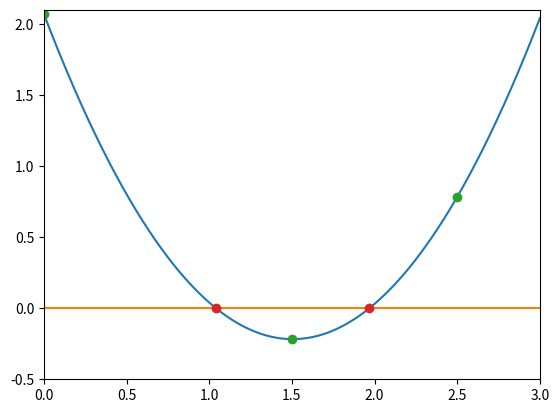

Source code (Python):
%matplotlib inline
import numpy as np
import matplotlib.pyplot as plt

def function_for_roots(x):
    a = 1.01
    b = -3.04
    c = 2.07
    return a*x**2 + b*x +c

def check_initial_values(f,x_min,x_max, tol):
    #check our initial guesses
    y_min = f(x_min)
    y_max = f(x_max)
    
    if(y_min*y_max>=0.0):
        print("No zero crossing found in the range =",x_min,x_max)
        s = "f(%f) = %f, f(%f) = %f" % (x_min,y_min,x_max,y_max)
        print(s)
        return 0
    if(np.fabs(y_min)<tol):
        return 1
    
    if(np.fabs(y_max)<tol):
        return 2
    
    return 3

def bisection_root_finding(f, x_min_start,x_max_start, tol):
    
    x_min = x_min_start
    x_max = x_max_start
    x_mid = 0.0
    
    y_min = f(x_min)
    y_max = f(x_max)
    y_mid = 0.0
    
    imax = 10000
    i = 0
    
    flag = check_initial_values(f,x_min,x_max, tol)
    if(flag==0):
        print("Error in bisection_root_finding().")
        raise ValueError('Initial values invalid',x_min,x_max)
    elif(flag==1):
        return x_min
    elif(flag==2):
        return x_max
    flag = 1 

    while(flag):
        x_mid = 0.5*(x_min+x_max)
        y_mid = f(x_mid)

        if(np.fabs(y_mid)<tol):
            flag = 0
        else:



            if(f(x_min)*f(x_mid)>0):
                x_min = x_mid
            else: 
                x_max = x_mid
        print(x_min,f(x_min),x_max,f(x_max))

        i+=1

    if(i>=imax):
        print("Exceeded max number of iterations = ",i)
        s = "Min bracket f(%f) = %f" % (x_min,f(x_min))
        print(s)
        s = "Max bracket f(%f) = %f" % (x_max,f(x_max))
        print(s)
        s = "Mid bracket f(%f) = %f" % (x_mid,f(x_mid))
        print(s)
        raise StopIteration('Stopping iterations after',i)
    
    return x_mid

x_min = 1.5
x_max = 2.5
tolerance = 1.0e-6

print(x_min,function_for_roots(x_min))
print(x_max,function_for_roots(x_max))

x_root = bisection_root_finding(function_for_roots,x_min,x_max,tolerance)
y_root = function_for_roots(x_root)

s = "Root found with y(%f) = %f" % (x_root,y_root)
print(s)


x = np.linspace(0,3,1000)
y = 1.01*x**2 - 3.04 *x +2.07
z = 0 *x 
plt.xlim(0,3)
plt.ylim(-.5,2.1)
plt.plot(x,y)
plt.plot(x,z)
plt.plot([0.0,1.5,2.5],[2.07,-0.2175000000000007,0.7825000000000002],'o')
plt.plot([1.040869,1.969032],[0.000001,0.000001],'o')
plt.show()

